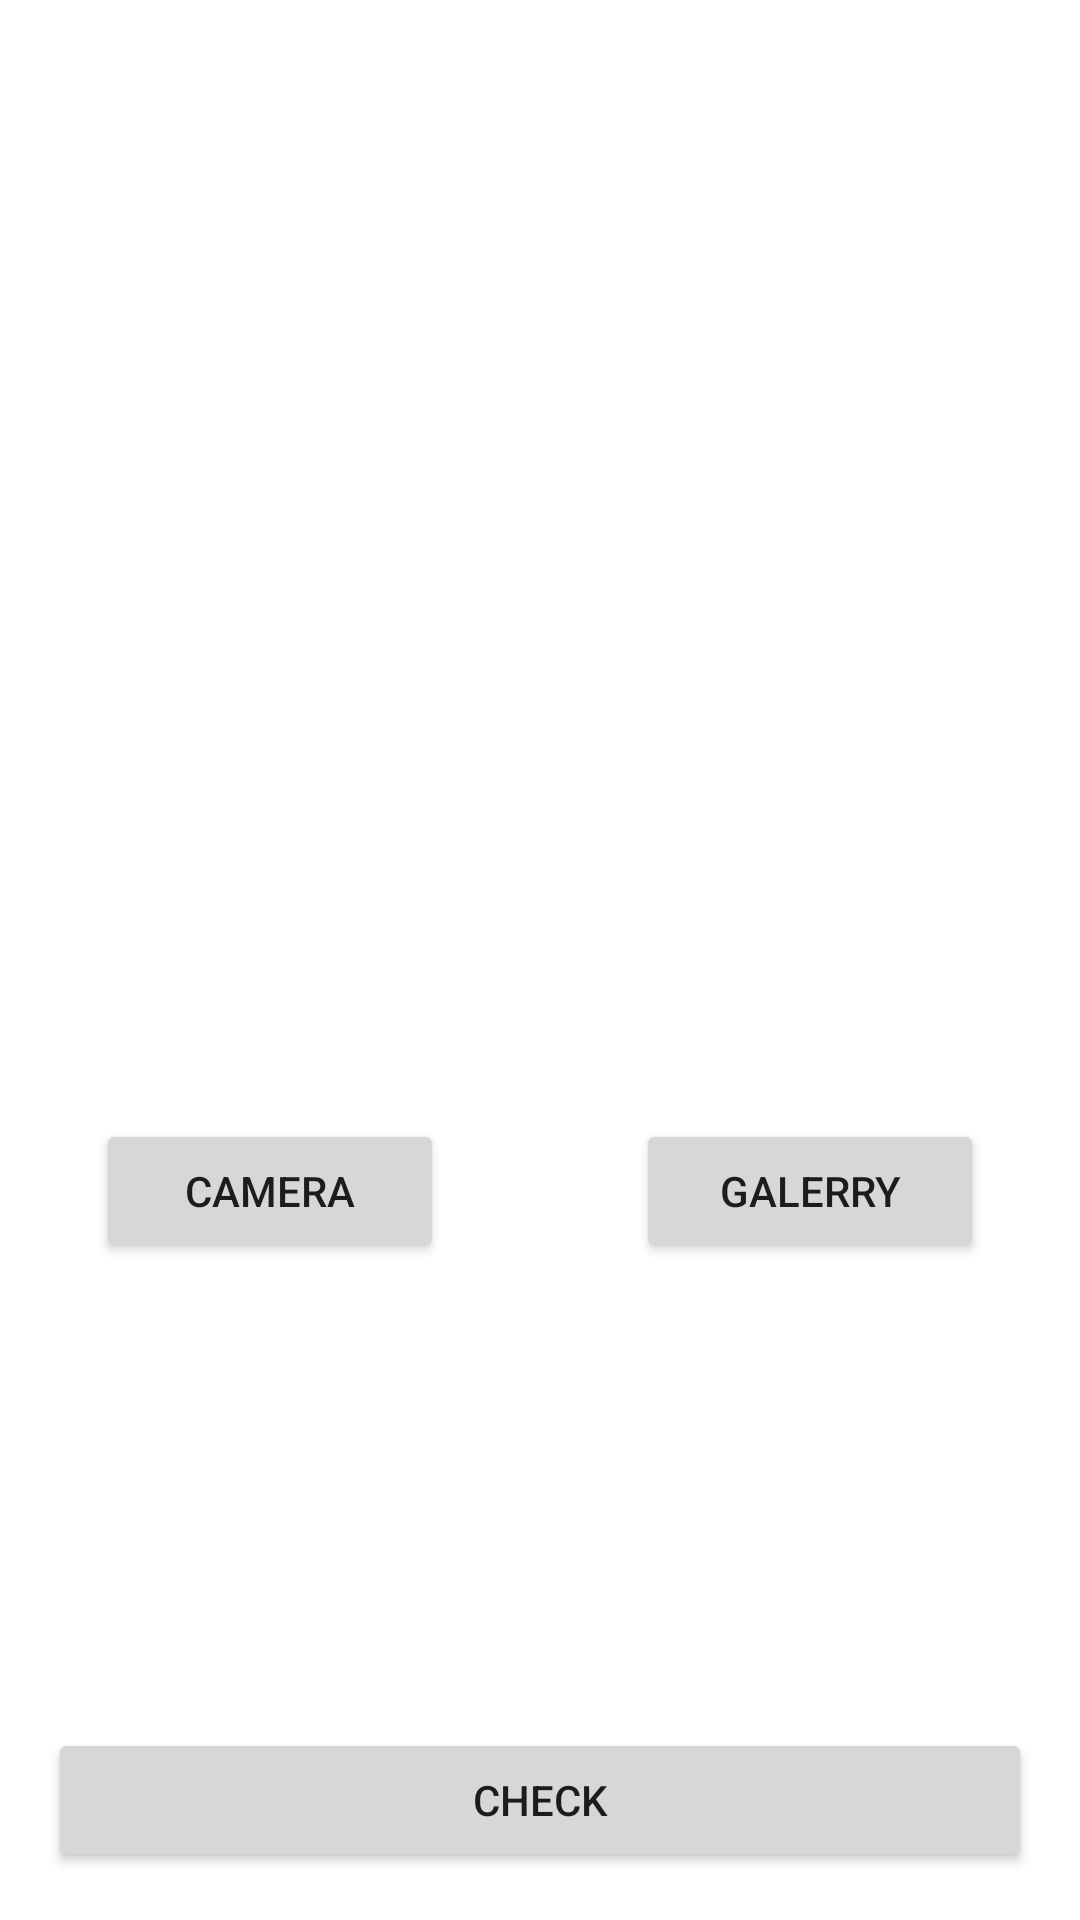

Reconstruct the res/layout file that produces this screen, plus the resources it refers to.
<!-- AndroidManifest.xml: application theme Theme.FoodLergic -->
<!-- res/layout/activity_scan_my_food.xml -->
<?xml version="1.0" encoding="utf-8"?>
<androidx.constraintlayout.widget.ConstraintLayout xmlns:android="http://schemas.android.com/apk/res/android"
    xmlns:app="http://schemas.android.com/apk/res-auto"
    xmlns:tools="http://schemas.android.com/tools"
    android:layout_width="match_parent"
    android:layout_height="match_parent"
    tools:context=".ui.home.ScanMyFood">


    <ImageView
        android:id="@+id/previewImageView"
        android:layout_width="378dp"
        android:layout_height="340dp"
        android:layout_marginStart="16dp"
        android:layout_marginTop="16dp"
        android:layout_marginEnd="16dp"
        android:scaleType="centerCrop"
        app:layout_constraintEnd_toEndOf="parent"
        app:layout_constraintStart_toStartOf="parent"
        app:layout_constraintTop_toTopOf="parent"
        app:srcCompat="@drawable/ic_baseline_photo_camera_24" />

    <Button
        android:id="@+id/cameraButton"
        android:layout_width="0dp"
        android:layout_height="wrap_content"
        android:layout_marginStart="32dp"
        android:layout_marginTop="17dp"
        android:layout_marginEnd="32dp"
        android:text="@string/camera"
        app:layout_constraintTop_toBottomOf="@id/previewImageView"
        app:layout_constraintStart_toStartOf="parent"
        app:layout_constraintEnd_toEndOf="parent"
        app:layout_constraintEnd_toStartOf="@id/galleryButton"/>

    
    <Button
        android:id="@+id/galleryButton"
        android:layout_width="0dp"
        android:layout_height="wrap_content"
        android:layout_marginStart="32dp"
        android:layout_marginTop="17dp"
        android:layout_marginEnd="32dp"
        android:text="@string/gallery"
        app:layout_constraintTop_toBottomOf="@id/previewImageView"
        app:layout_constraintStart_toEndOf="@+id/cameraButton"
        app:layout_constraintEnd_toEndOf="parent" />

    
    <Button
        android:id="@+id/CheckButton"
        android:layout_width="0dp"
        android:layout_height="wrap_content"
        android:layout_marginStart="16dp"
        android:layout_marginEnd="16dp"
        android:layout_marginBottom="16dp"
        android:text="@string/Check"
        app:layout_constraintBottom_toBottomOf="parent"
        app:layout_constraintStart_toStartOf="parent"
        app:layout_constraintEnd_toEndOf="parent" />
</androidx.constraintlayout.widget.ConstraintLayout>
<!-- resources referenced by this layout -->
<resources>
  <string name="Check">Check</string>
  <string name="camera">Camera</string>
  <string name="gallery">Galerry</string>
  <style name="Theme.FoodLergic" parent="Theme.MaterialComponents.DayNight.DarkActionBar">
          
          <item name="colorPrimary">@color/purple_500</item>
          <item name="colorPrimaryVariant">@color/purple_700</item>
          <item name="colorOnPrimary">@color/white</item>
          
          <item name="colorSecondary">@color/teal_200</item>
          <item name="colorSecondaryVariant">@color/teal_700</item>
          <item name="colorOnSecondary">@color/black</item>
          
          <item name="android:statusBarColor">?attr/colorPrimaryVariant</item>
          
      </style>
  <!-- not gathered from this repository: default colours our renderer supplied (Android Studio template values) -->
  <color name="purple_500">#FF6200EE</color>
  <color name="purple_700">#FF3700B3</color>
  <color name="teal_200">#FF03DAC5</color>
  <color name="teal_700">#FF018786</color>
  <color name="black">#FF000000</color>
  <color name="white">#FFFFFFFF</color>
</resources>
